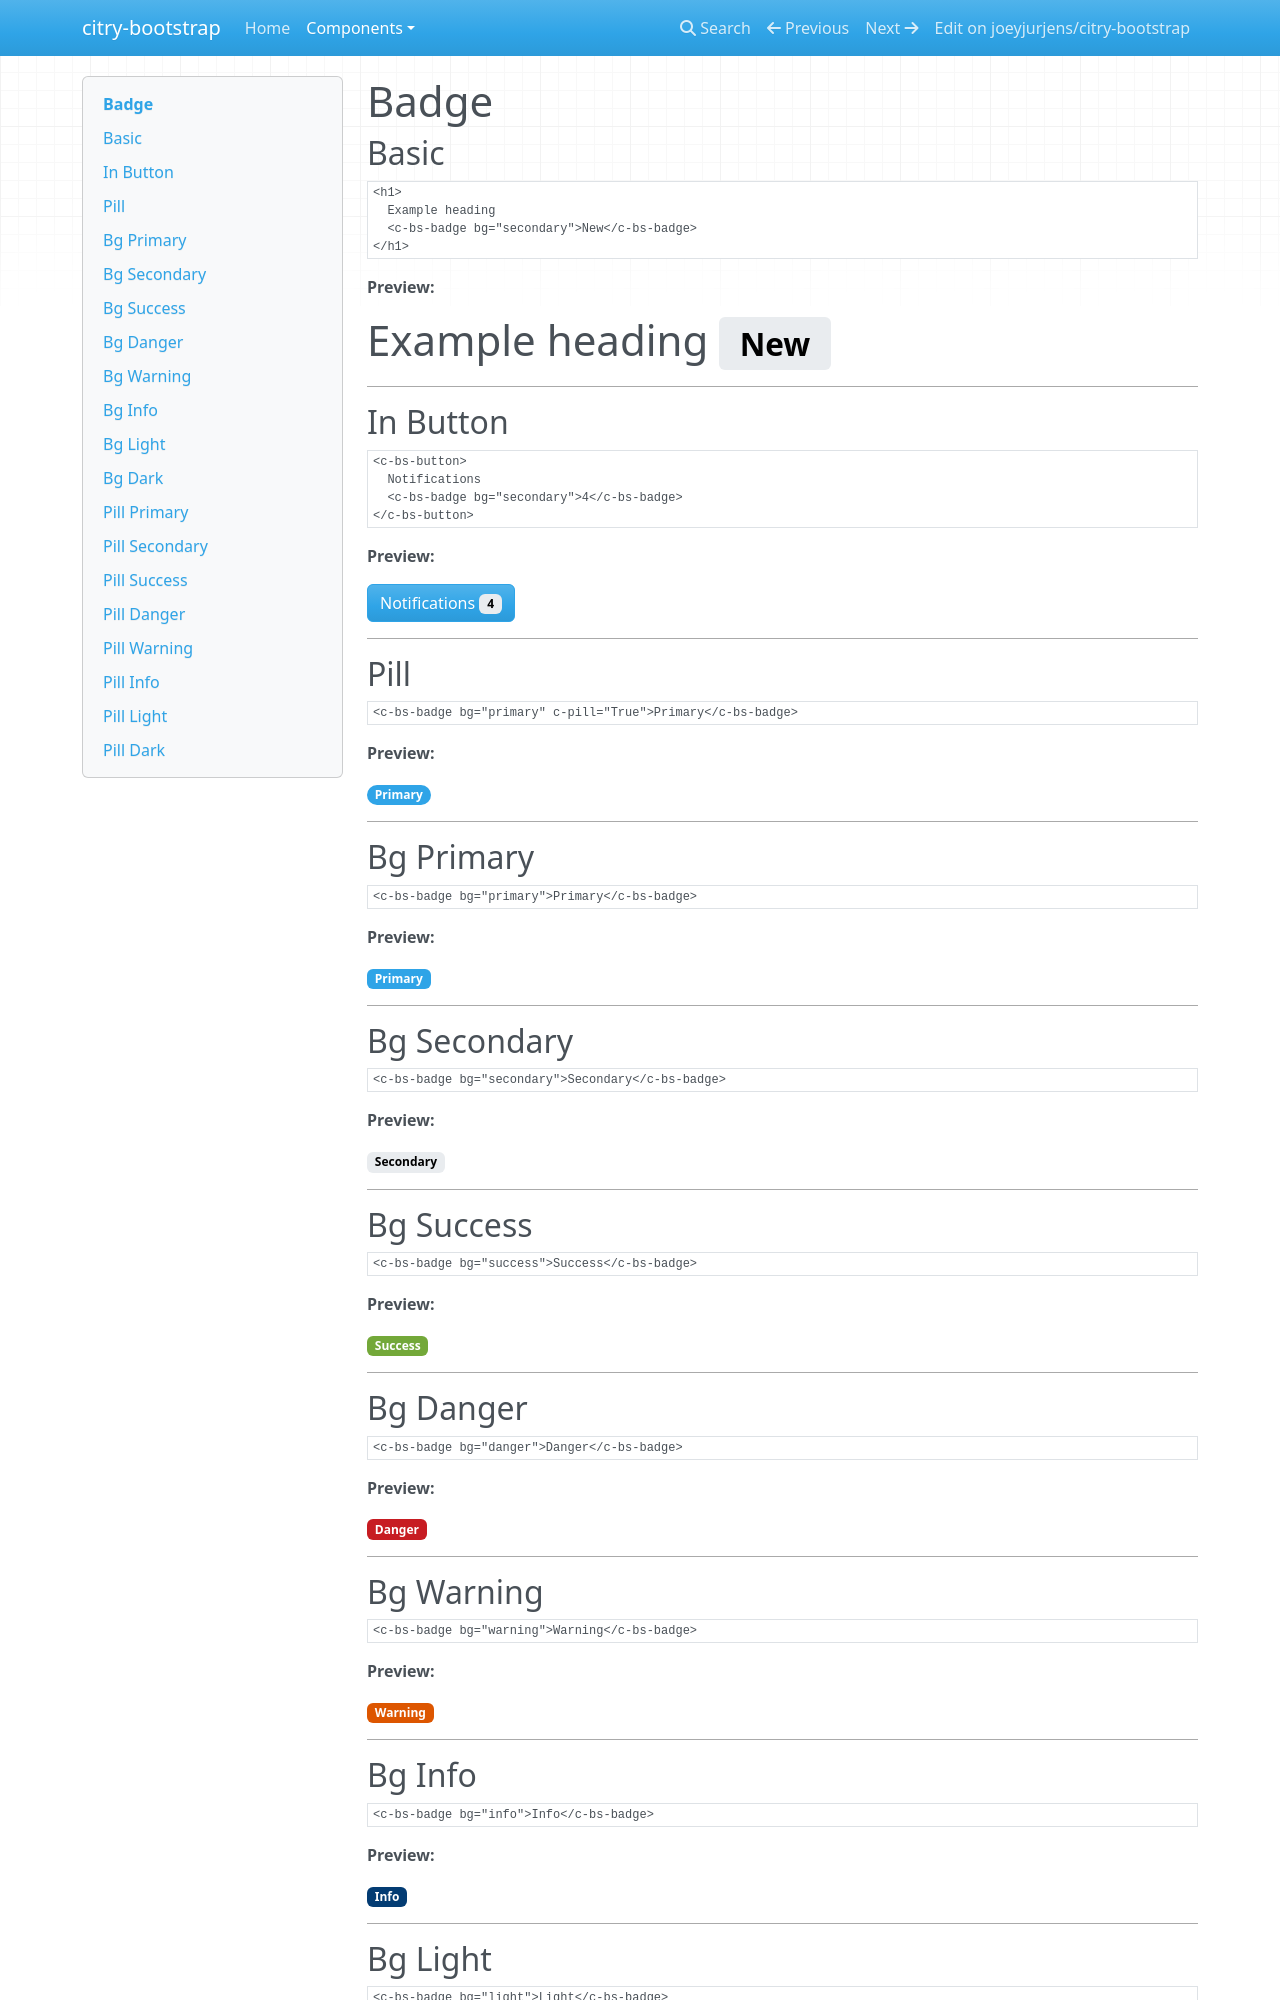

repository: joeyjurjens/citry-bootstrap · page: components/badge/index.html · generator: mkdocs

# Badge

## Basic

```citry-html
<h1>
  Example heading
  <c-bs-badge bg="secondary">New</c-bs-badge>
</h1>
```

**Preview:**

--8<-- "snippets/badge_example_1.html"

---

## In Button

```citry-html
<c-bs-button>
  Notifications
  <c-bs-badge bg="secondary">4</c-bs-badge>
</c-bs-button>
```

**Preview:**

--8<-- "snippets/badge_example_2.html"

---

## Pill

```citry-html
<c-bs-badge bg="primary" c-pill="True">Primary</c-bs-badge>
```

**Preview:**

--8<-- "snippets/badge_example_3.html"

---

## Bg Primary

```citry-html
<c-bs-badge bg="primary">Primary</c-bs-badge>
```

**Preview:**

--8<-- "snippets/badge_example_4.html"

---

## Bg Secondary

```citry-html
<c-bs-badge bg="secondary">Secondary</c-bs-badge>
```

**Preview:**

--8<-- "snippets/badge_example_5.html"

---

## Bg Success

```citry-html
<c-bs-badge bg="success">Success</c-bs-badge>
```

**Preview:**

--8<-- "snippets/badge_example_6.html"

---

## Bg Danger

```citry-html
<c-bs-badge bg="danger">Danger</c-bs-badge>
```

**Preview:**

--8<-- "snippets/badge_example_7.html"

---

## Bg Warning

```citry-html
<c-bs-badge bg="warning">Warning</c-bs-badge>
```

**Preview:**

--8<-- "snippets/badge_example_8.html"

---

## Bg Info

```citry-html
<c-bs-badge bg="info">Info</c-bs-badge>
```

**Preview:**

--8<-- "snippets/badge_example_9.html"

---
